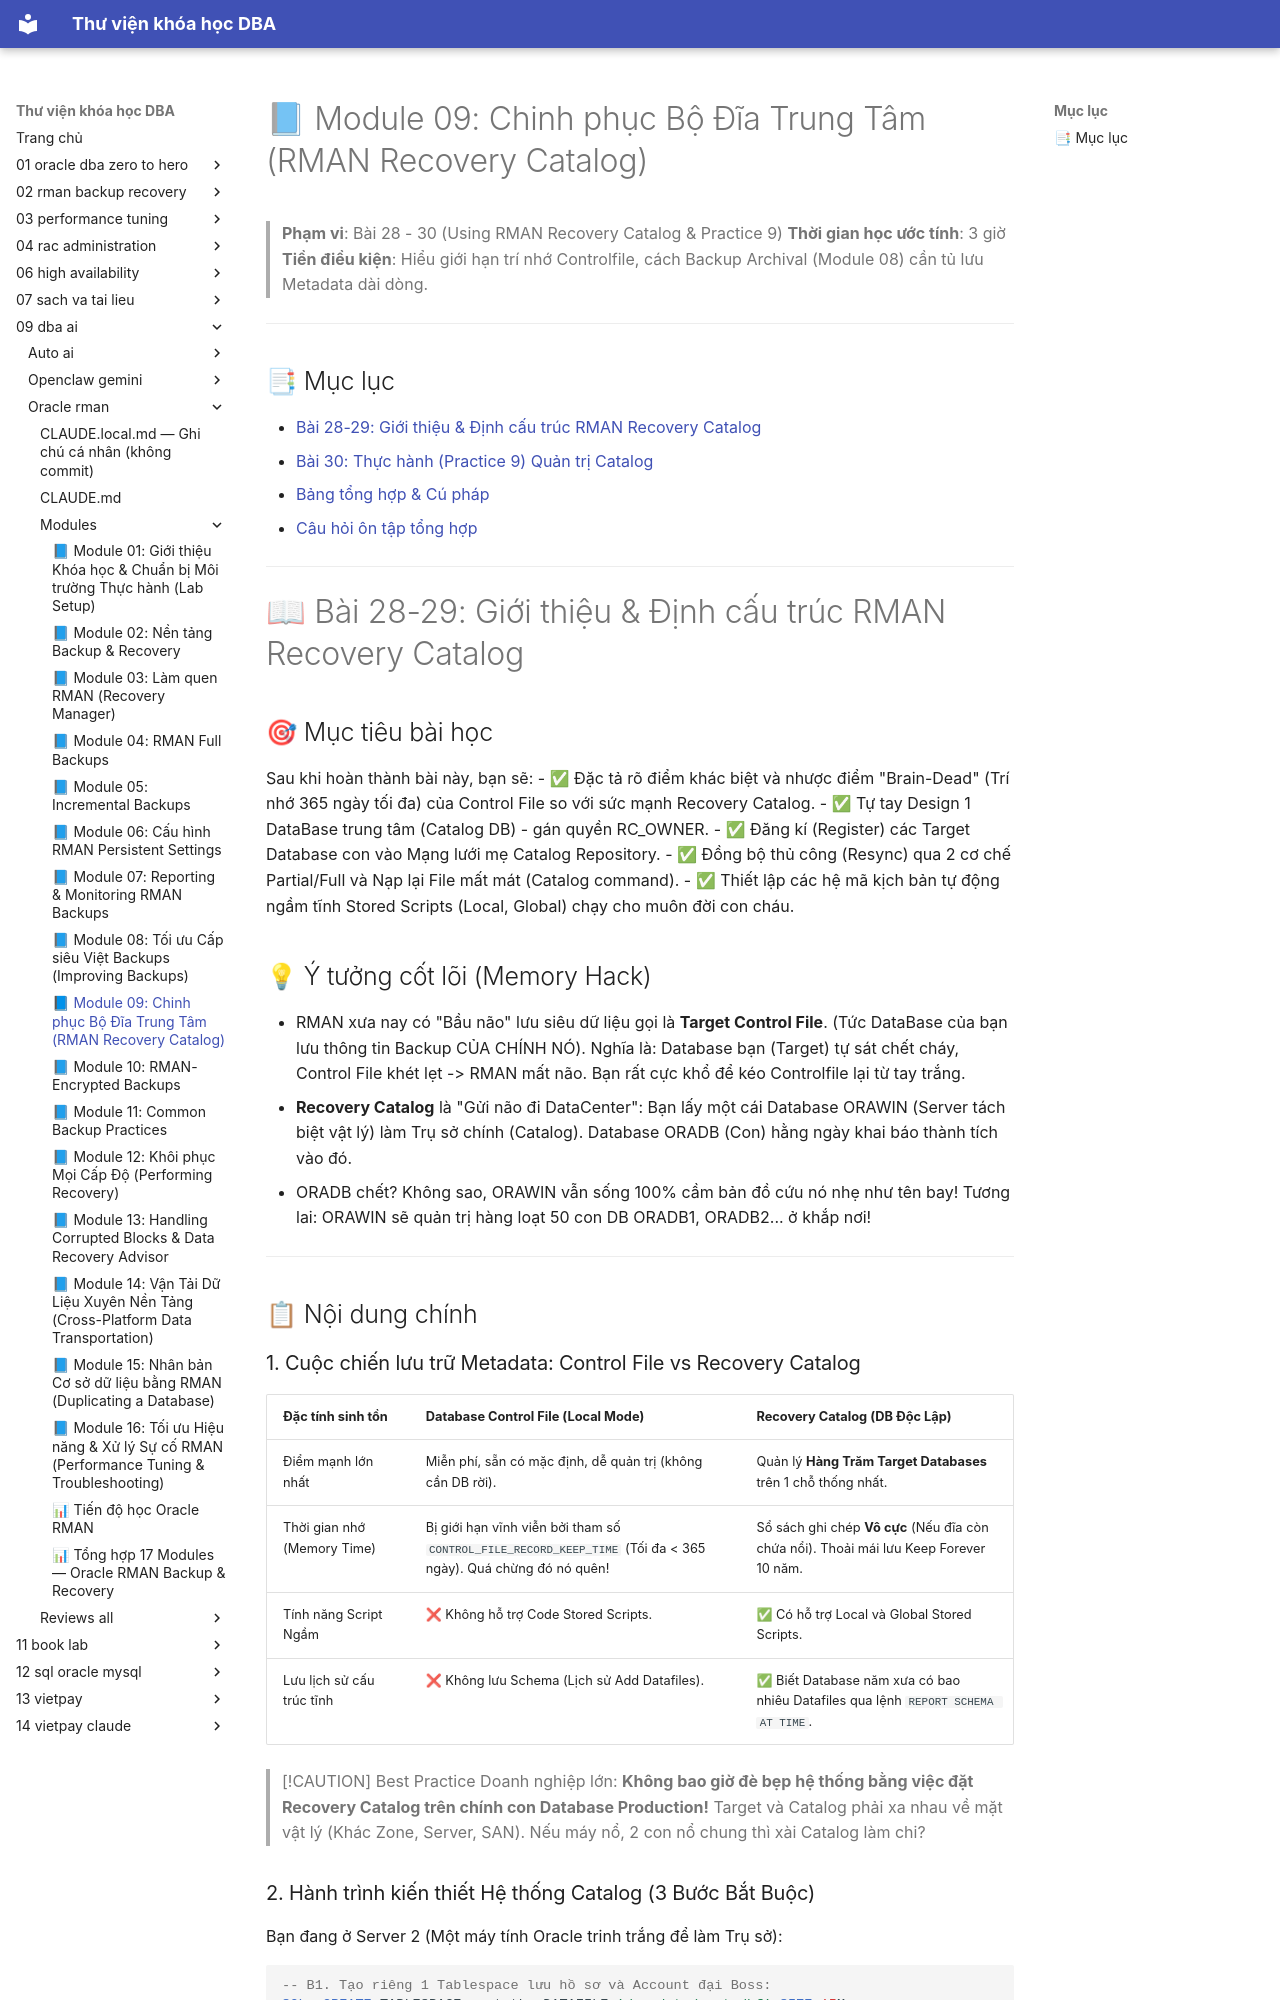

repository: quochuyag/MkDocs_local · page: 09-dba-ai/oracle-rman/modules/module-09-guide/index.html · generator: mkdocs

---
title: '📘 Module 09: Chinh phục Bộ Đĩa Trung Tâm (RMAN Recovery Catalog)'
course: 09-dba-ai
source: dba_ai/oracle_rman/modules/module_09_guide.md
---

# 📘 Module 09: Chinh phục Bộ Đĩa Trung Tâm (RMAN Recovery Catalog)

> **Phạm vi**: Bài 28 - 30 (Using RMAN Recovery Catalog & Practice 9)
> **Thời gian học ước tính**: 3 giờ
> **Tiền điều kiện**: Hiểu giới hạn trí nhớ Controlfile, cách Backup Archival (Module 08) cần tủ lưu Metadata dài dòng.

---

## 📑 Mục lục
- [Bài 28-29: Giới thiệu & Định cấu trúc RMAN Recovery Catalog](#-bài-28-29-giới-thiệu--định-cấu-trúc-rman-recovery-catalog)
- [Bài 30: Thực hành (Practice 9) Quản trị Catalog](#-bài-30-thực-hành-practice-9-quản-trị-catalog)
- [Bảng tổng hợp & Cú pháp](#-bảng-tổng-hợp--cú-pháp)
- [Câu hỏi ôn tập tổng hợp](#-câu-hỏi-ôn-tập-tổng-hợp)

---

# 📖 Bài 28-29: Giới thiệu & Định cấu trúc RMAN Recovery Catalog

## 🎯 Mục tiêu bài học
Sau khi hoàn thành bài này, bạn sẽ:
- ✅ Đặc tả rõ điểm khác biệt và nhược điểm "Brain-Dead" (Trí nhớ 365 ngày tối đa) của Control File so với sức mạnh Recovery Catalog.
- ✅ Tự tay Design 1 DataBase trung tâm (Catalog DB) - gán quyền RC_OWNER.
- ✅ Đăng kí (Register) các Target Database con vào Mạng lưới mẹ Catalog Repository.
- ✅ Đồng bộ thủ công (Resync) qua 2 cơ chế Partial/Full và Nạp lại File mất mát (Catalog command).
- ✅ Thiết lập các hệ mã kịch bản tự động ngầm tĩnh Stored Scripts (Local, Global) chạy cho muôn đời con cháu.

## 💡 Ý tưởng cốt lõi (Memory Hack)
- RMAN xưa nay có "Bầu não" lưu siêu dữ liệu gọi là **Target Control File**. (Tức DataBase của bạn lưu thông tin Backup CỦA CHÍNH NÓ). Nghĩa là: Database bạn (Target) tự sát chết cháy, Control File khét lẹt -> RMAN mất não. Bạn rất cực khổ để kéo Controlfile lại từ tay trắng.
- **Recovery Catalog** là "Gửi não đi DataCenter": Bạn lấy một cái Database ORAWIN (Server tách biệt vật lý) làm Trụ sở chính (Catalog). Database ORADB (Con) hằng ngày khai báo thành tích vào đó. 
- ORADB chết? Không sao, ORAWIN vẫn sống 100% cầm bản đồ cứu nó nhẹ như tên bay! Tương lai: ORAWIN sẽ quản trị hàng loạt 50 con DB ORADB1, ORADB2... ở khắp nơi!

---

## 📋 Nội dung chính

### 1. Cuộc chiến lưu trữ Metadata: Control File vs Recovery Catalog

| Đặc tính sinh tồn | **Database Control File (Local Mode)** | **Recovery Catalog (DB Độc Lập)** |
|----------|-----------------------|------------|
| Điểm mạnh lớn nhất | Miễn phí, sẵn có mặc định, dễ quản trị (không cần DB rời). | Quản lý **Hàng Trăm Target Databases** trên 1 chỗ thống nhất. |
| Thời gian nhớ (Memory Time) | Bị giới hạn vĩnh viễn bởi tham số `CONTROL_FILE_RECORD_KEEP_TIME` (Tối đa < 365 ngày). Quá chừng đó nó quên! | Sổ sách ghi chép **Vô cực** (Nếu đĩa còn chứa nổi). Thoải mái lưu Keep Forever 10 năm. |
| Tính năng Script Ngầm | ❌ Không hỗ trợ Code Stored Scripts. | ✅ Có hỗ trợ Local và Global Stored Scripts. |
| Lưu lịch sử cấu trúc tĩnh | ❌ Không lưu Schema (Lịch sử Add Datafiles). | ✅ Biết Database năm xưa có bao nhiêu Datafiles qua lệnh `REPORT SCHEMA AT TIME`. |

> [!CAUTION]
> Best Practice Doanh nghiệp lớn: **Không bao giờ đè bẹp hệ thống bằng việc đặt Recovery Catalog trên chính con Database Production!** Target và Catalog phải xa nhau về mặt vật lý (Khác Zone, Server, SAN). Nếu máy nổ, 2 con nổ chung thì xài Catalog làm chi?
